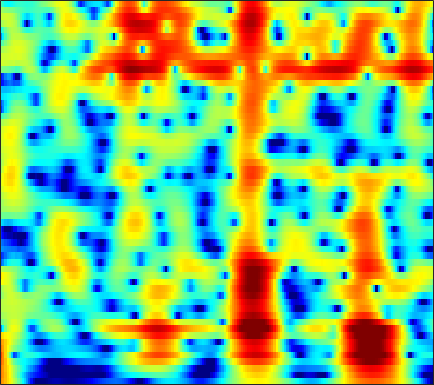

The table this chart was drawn from, first rows:
8.1352, 7.4931, 6.5546, 5.5181, 4.6725, 3.4482, 2.1046, 1.012, -0.56833, -2.3033, -4.216, -5.7806, -8.0596, -10.573, -12.591, -15.315, -17.605, -18.562, -18.661, -18.043, -17.328, -16.878, -16.417, -16.088
8.726, 7.893, 6.689, 5.378, 4.323, 2.823, 1.22, -0.04494, -1.8, -3.605, -5.406, -6.71, -8.313, -9.685, -10.54, -11.46, -12.21, -12.73, -13.41, -14.17, -15.01, -15.71, -16.77, -18.05
8.666, 7.749, 6.466, 5.128, 4.098, 2.703, 1.3, 0.2546, -1.12, -2.46, -3.761, -4.71, -5.948, -7.168, -8.078, -9.302, -10.57, -11.59, -13.05, -14.63, -16.28, -17.54, -19.15, -20.63
9.55, 8.234, 6.368, 4.404, 2.909, 0.9764, -0.7444, -1.804, -2.857, -3.563, -4.066, -4.398, -4.873, -5.43, -5.909, -6.668, -7.635, -8.53, -9.976, -11.71, -13.7, -15.36, -17.78, -20.14
10.11, 8.309, 5.53, 2.162, -0.9189, -6.061, -10.83, -9.934, -6.755, -4.675, -3.513, -3.047, -2.828, -2.914, -3.086, -3.399, -3.801, -4.165, -4.725, -5.297, -5.802, -6.112, -6.432, -6.656
8.638, 7.415, 5.757, 4.123, 2.96, 1.557, 0.3712, -0.3774, -1.228, -1.978, -2.702, -3.264, -4.132, -5.151, -5.951, -6.967, -7.803, -8.282, -8.703, -8.845, -8.716, -8.47, -8.009, -7.495
7.907, 7.026, 5.877, 4.763, 3.95, 2.888, 1.835, 1.034, -0.06643, -1.238, -2.475, -3.457, -4.974, -6.909, -8.736, -11.84, -16.2, -21.46, -28.92, -18.88, -14.09, -11.85, -9.736, -8.217
5.735, 5.143, 4.566, 4.125, 3.808, 3.328, 2.725, 2.166, 1.252, 0.1281, -1.155, -2.119, -3.393, -4.726, -5.788, -7.119, -8.025, -8.361, -8.4, -7.929, -6.934, -6.001, -4.796, -3.828
-7.859, -4.328, -0.3832, 1.932, 2.966, 3.683, 3.8, 3.565, 2.831, 1.541, -0.4025, -2.207, -4.994, -8.317, -10.55, -10.26, -7.558, -5.639, -3.581, -2.054, -0.926, -0.2568, 0.4638, 0.9934
-0.6692, -0.2017, 0.7783, 1.77, 2.361, 2.853, 2.989, 2.862, 2.408, 1.577, 0.1956, -1.048, -2.601, -3.898, -4.607, -4.611, -3.732, -2.952, -1.922, -0.9317, -0.1378, 0.2631, 0.5363, 0.5992
0.8366, 1.19, 1.603, 1.941, 2.127, 2.275, 2.282, 2.19, 1.984, 1.752, 1.307, 0.8232, 0.2199, -0.1534, -0.3801, -0.6275, -0.7437, -0.7902, -0.8832, -0.9887, -1.092, -1.2, -1.424, -1.761
1.665, 1.837, 2.043, 2.205, 2.29, 2.348, 2.344, 2.273, 2.066, 1.885, 1.754, 1.574, 1.21, 0.8527, 0.6104, 0.2447, -0.1356, -0.4012, -0.8115, -1.381, -2.091, -2.667, -3.47, -4.351
1.845, 2.01, 2.239, 2.429, 2.52, 2.567, 2.526, 2.465, 2.282, 1.94, 1.703, 1.622, 1.462, 1.189, 0.9919, 0.7158, 0.3393, -0.001285, -0.5183, -1.195, -2.146, -3.083, -4.661, -6.758
0.05721, 1.008, 1.916, 2.442, 2.621, 2.586, 2.299, 1.998, 1.585, 0.9769, 0.2964, -0.01103, -0.06349, 0.03869, 0.179, 0.4244, 0.5551, 0.5037, 0.3082, 0.02431, -0.4646, -1.041, -2.067, -3.231
0.6634, 1.645, 2.425, 2.684, 2.578, 2.061, 1.039, -0.1123, -1.861, -4.061, -7.168, -8.947, -8.075, -5.435, -3.784, -2.173, -0.9761, -0.3713, 0.03895, 0.1618, 0.1855, 0.147, 0.006374, -0.15
4.128, 3.931, 3.606, 3.132, 2.631, 1.74, 0.5174, -0.7935, -2.917, -4.844, -7.394, -9.065, -8.16, -6.163, -4.776, -3.436, -2.634, -2.168, -1.784, -1.827, -2.126, -2.332, -2.475, -2.397
4.865, 4.37, 3.744, 3.114, 2.617, 1.864, 1.109, 0.4252, -0.8768, -1.641, -2.153, -2.814, -3.277, -3.284, -3.246, -2.953, -2.815, -2.944, -3.234, -3.825, -5.238, -7.056, -10.9, -16.22
2.038, 1.61, 1.252, 1.022, 0.8448, 0.5021, 0.1325, -0.07692, -0.972, -2.152, -2.746, -3.334, -4.325, -4.966, -5.234, -4.947, -4.146, -3.706, -3.353, -3.037, -3.111, -3.505, -3.912, -3.756
-9.589, -8.349, -6.14, -4.553, -3.792, -3.239, -3.343, -3.498, -3.681, -5.099, -6.875, -8.206, -11.54, -17, -20.35, -14.13, -9.402, -6.735, -4.149, -2.488, -1.124, -0.2409, 0.6848, 1.583
-11.58, -10.84, -9.253, -7.935, -7.273, -6.662, -6.579, -7.027, -6.909, -7.251, -8.591, -9.172, -9.941, -10.53, -10.64, -9.297, -7.088, -5.615, -3.561, -1.757, -0.3221, 0.6864, 1.845, 2.78
-7.774, -8.176, -8.543, -8.787, -8.973, -9.261, -9.192, -9.477, -10.37, -9.848, -9.754, -9.721, -9.013, -8.154, -7.185, -6.014, -4.635, -3.443, -2.052, -0.6831, 0.6294, 1.455, 2.458, 3.335
-8.889, -9.495, -10.27, -11.04, -11.55, -12.59, -13.37, -13.62, -15.96, -17.37, -15.64, -14.14, -11.79, -9.489, -7.777, -5.665, -4.035, -2.81, -1.269, 0.008571, 1.235, 2.042, 2.95, 3.742
-11.73, -13, -14.65, -15.67, -15.82, -15.73, -16.96, -16.66, -18.6, -22.91, -20.88, -17.55, -13.04, -9.631, -7.753, -5.794, -3.879, -2.764, -1.367, -0.004559, 1.141, 1.968, 2.966, 3.749
-12, -14.77, -21.11, -27.2, -20.77, -15.84, -13.14, -12.92, -10.98, -10.86, -9.736, -8.873, -7.934, -6.894, -6.086, -5.217, -4.429, -3.666, -2.657, -1.424, -0.05209, 0.9302, 2.19, 3.282
-5.132, -5.887, -6.699, -7.039, -6.867, -6.549, -5.481, -5.196, -4.829, -4.216, -4.229, -4.053, -4.17, -4.637, -5.288, -6.25, -8.067, -9.138, -8.767, -6.397, -3.393, -1.408, 0.6621, 2.342
-0.5615, -0.6446, -0.7251, -0.7491, -0.7232, -0.5831, -0.6571, -0.333, -0.5527, -0.4996, -0.829, -1.21, -1.821, -2.786, -3.901, -5.734, -8.51, -10.75, -11.34, -8.025, -4.656, -2.651, -0.5373, 0.9996
0.6101, 0.8816, 1.165, 1.375, 1.472, 1.593, 1.549, 1.44, 1.431, 1.014, 0.7472, 0.3403, -0.2902, -0.9609, -1.544, -2.402, -3, -3.412, -3.413, -3.159, -2.476, -1.943, -1.208, -0.5453
0.7892, 1.346, 1.924, 2.332, 2.54, 2.631, 2.736, 2.534, 2.369, 1.988, 1.55, 1.183, 0.5878, -0.06185, -0.4919, -1.117, -1.611, -1.932, -2.277, -2.423, -2.544, -2.534, -2.565, -2.587
1.43, 2.113, 2.825, 3.303, 3.544, 3.625, 3.621, 3.467, 3.012, 2.59, 1.867, 1.341, 0.5847, -0.3101, -0.8852, -1.671, -2.431, -2.848, -3.478, -3.83, -4.261, -4.477, -4.84, -5.304
2.517, 3.213, 3.931, 4.399, 4.579, 4.671, 4.321, 4.145, 3.366, 2.614, 1.475, 0.5879, -0.6986, -2.032, -3.115, -4.329, -5.619, -6.32, -7.068, -7.539, -7.639, -7.754, -7.826, -8.288
3.174, 3.959, 4.757, 5.276, 5.439, 5.393, 4.975, 4.379, 3.466, 1.911, 0.2307, -1.401, -3.766, -5.98, -7.888, -9.884, -12.15, -14.28, -16.29, -16.52, -13.83, -12.15, -10.73, -10.07
2.755, 3.82, 4.91, 5.597, 5.864, 5.759, 5.434, 4.603, 3.449, 1.347, -1.126, -3.828, -8.549, -15.31, -20.33, -18.64, -16.19, -17.02, -17.79, -17.23, -13.87, -11.8, -9.884, -8.928
1.307, 2.775, 4.197, 5.084, 5.472, 5.514, 5.288, 4.652, 3.606, 1.911, -0.06928, -1.946, -4.977, -7.616, -9.402, -9.721, -9.341, -9.018, -8.394, -7.966, -7.138, -6.789, -6.175, -6.07
0.8593, 2.016, 3.196, 3.979, 4.286, 4.503, 4.194, 3.995, 3.141, 2.272, 1.08, 0.1351, -1.143, -2.27, -3.03, -3.667, -4.155, -4.219, -4.372, -4.272, -4.213, -4.144, -4.146, -4.268
1.611, 2.209, 2.867, 3.323, 3.516, 3.574, 3.35, 3.115, 2.531, 1.899, 1.012, 0.3728, -0.4679, -1.315, -1.802, -2.426, -2.844, -3.062, -3.235, -3.279, -3.347, -3.306, -3.366, -3.383
2.271, 2.686, 3.123, 3.398, 3.51, 3.392, 3.219, 2.758, 2.23, 1.361, 0.4282, -0.3268, -1.356, -2.326, -2.885, -3.509, -3.777, -3.927, -3.85, -3.776, -3.566, -3.448, -3.222, -3.036
2.591, 3.135, 3.674, 3.987, 4.049, 3.947, 3.578, 3.097, 2.263, 1.013, -0.3931, -1.754, -3.74, -5.754, -7.059, -7.772, -7.5, -6.882, -6.107, -5.425, -4.86, -4.541, -4.057, -3.582
2.612, 3.364, 4.077, 4.487, 4.588, 4.54, 4.052, 3.669, 2.592, 1.247, -0.6366, -2.501, -5.941, -11.05, -18.78, -22.7, -13.04, -10.25, -8.341, -7.451, -7.369, -7.369, -7.404, -6.714
2.38, 3.029, 3.678, 4.092, 4.279, 4.254, 4.023, 3.674, 2.9, 1.973, 0.5574, -0.6136, -2.46, -4.283, -5.555, -6.452, -6.685, -6.771, -6.944, -7.84, -9.747, -12.34, -20.16, -20.59
1.117, 1.547, 2.09, 2.558, 2.87, 2.997, 3.13, 2.938, 2.626, 2.169, 1.405, 0.7933, -0.06592, -0.9229, -1.605, -2.264, -2.94, -3.405, -4.014, -4.864, -5.807, -6.54, -7.232, -6.801
-2.384, -1.853, -0.943, -0.006684, 0.5555, 1.228, 1.687, 1.725, 1.858, 1.55, 1.213, 0.8375, 0.3107, -0.3058, -0.7151, -1.198, -1.636, -1.784, -1.994, -2.077, -2.007, -1.924, -1.639, -1.181
-11.26, -8.395, -5.242, -2.999, -1.77, -0.4746, 0.1085, 0.6383, 0.7379, 0.5989, 0.3156, -0.07774, -0.7877, -1.61, -2.102, -2.797, -2.967, -2.84, -2.338, -1.522, -0.7028, -0.07273, 0.7269, 1.41
-10, -8.206, -5.78, -3.908, -2.74, -1.83, -0.9916, -0.6562, -0.6223, -0.6024, -1.155, -1.78, -3.032, -4.8, -6.632, -9.574, -10.97, -9.571, -6.138, -3.349, -1.179, 0.1408, 1.51, 2.58
-5.326, -5.207, -4.763, -4.159, -3.803, -3.221, -2.642, -2.733, -2.392, -2.481, -2.88, -3.346, -4.362, -5.804, -7.602, -10.24, -11.41, -9.814, -6.463, -3.476, -1.168, 0.1566, 1.634, 2.768
-6.395, -6.609, -6.626, -6.4, -6.21, -5.708, -5.835, -5.385, -5.008, -4.912, -4.448, -4.229, -4.08, -4.107, -4.183, -4.083, -3.781, -3.35, -2.341, -1.197, -0.05153, 0.7982, 1.807, 2.662
-12.63, -12.2, -10.59, -9.501, -8.972, -9.515, -10.29, -9.995, -10.08, -8.021, -6.138, -4.91, -3.624, -2.788, -2.149, -1.65, -1.269, -0.8713, -0.4093, 0.0713, 0.6821, 1.198, 1.845, 2.522
-12.3, -11.12, -8.684, -7.475, -7.594, -9.421, -12.54, -16.95, -16.34, -9.473, -5.46, -3.422, -1.624, -0.4599, -0.03445, 0.2377, 0.3058, 0.2076, -0.06314, -0.1534, -0.001596, 0.26, 0.9645, 1.805
0.2072, -0.1382, -0.3833, -0.5593, -0.889, -1.24, -1.459, -2.029, -1.876, -0.8098, 0.3394, 0.9516, 1.651, 1.905, 1.694, 1.186, 0.1673, -1.124, -3.2, -5.53, -7.038, -6.35, -3.98, -1.761
2.793, 2.644, 2.495, 2.358, 2.211, 2.262, 2.309, 1.947, 1.979, 2.204, 2.263, 2.207, 2.025, 1.533, 0.8607, -0.2788, -1.979, -3.852, -7.061, -11.34, -15.09, -13.6, -10.07, -7.352
2.491, 2.58, 2.692, 2.778, 2.92, 3.022, 2.934, 2.918, 2.981, 2.836, 2.547, 2.33, 1.797, 1.027, 0.4163, -0.7282, -2.229, -3.598, -5.448, -7.343, -9.106, -10.39, -11.48, -11.8
1.134, 1.459, 1.912, 2.368, 2.67, 2.868, 3.044, 3.347, 3.313, 3.103, 2.853, 2.571, 2.052, 1.397, 0.8396, -0.1561, -1.339, -2.301, -3.8, -5.636, -7.91, -10.14, -14.34, -23.3
-2.209, -1.254, 0.01773, 1.105, 1.672, 2.353, 2.882, 2.96, 2.926, 2.865, 2.68, 2.392, 2, 1.552, 1.063, 0.3714, -0.395, -0.9627, -1.97, -3.14, -4.426, -5.367, -6.499, -7.148
-7.822, -4.739, -1.963, -0.161, 0.8479, 1.76, 2.131, 2.004, 1.98, 1.766, 1.348, 1.052, 0.6857, 0.3549, 0.1095, -0.09287, -0.3394, -0.6341, -1.057, -1.492, -1.894, -2.11, -2.329, -2.275
-3.914, -2.364, -0.6341, 0.6582, 1.311, 1.632, 1.507, 1.447, 0.8262, -0.3014, -1.638, -2.441, -3.149, -3.172, -2.645, -1.976, -1.5, -1.398, -1.33, -1.445, -1.655, -1.81, -1.795, -1.41
1.024, 1.539, 2.112, 2.475, 2.474, 2.262, 1.775, 1.293, -0.2648, -2.691, -6.447, -11.1, -21.18, -11.05, -7.289, -4.415, -2.888, -2.233, -2.162, -2.811, -4.116, -5.416, -6.513, -5.58
2.487, 2.557, 2.58, 2.459, 2.309, 2.031, 1.522, 0.6713, -0.5967, -2.136, -3.822, -5.047, -6.015, -5.546, -4.646, -3.391, -2.561, -2.278, -2.534, -3.556, -5.57, -8.092, -12.48, -10.34
1.231, 0.8937, 0.495, 0.1978, 0.1119, -0.06897, -0.3877, -0.8635, -1.222, -1.622, -2.041, -2.409, -2.641, -2.596, -2.317, -2.035, -1.76, -1.706, -1.652, -1.758, -1.978, -2.065, -1.951, -1.32
-1.833, -2.877, -4.007, -4.405, -4.318, -3.938, -3.472, -2.869, -2.604, -2.618, -2.829, -2.941, -2.969, -2.856, -2.72, -2.361, -1.887, -1.477, -0.927, -0.3885, 0.1261, 0.5359, 1.103, 1.732
